Image classification data set "nn_images" (iceberg-project/Seals on GitHub). Class labels (5): crabeater, emperor, pack ice, pack-ice, weddell.

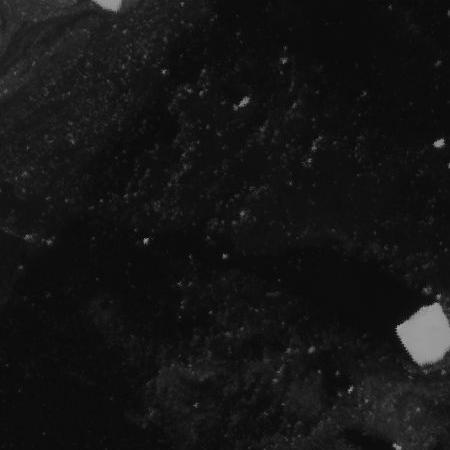
Label: pack ice

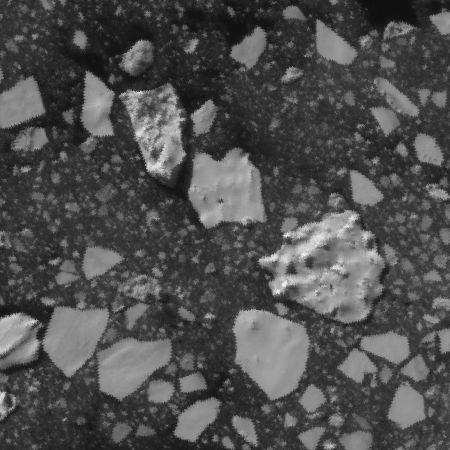
Label: crabeater

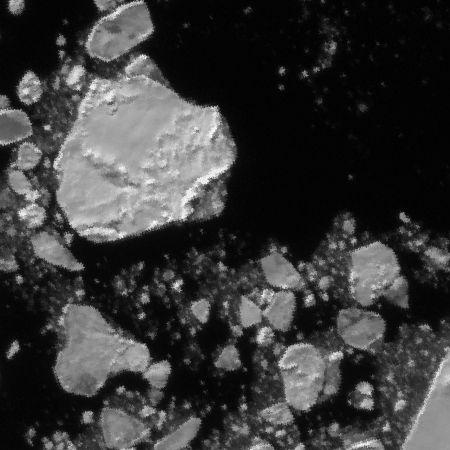
Label: pack-ice

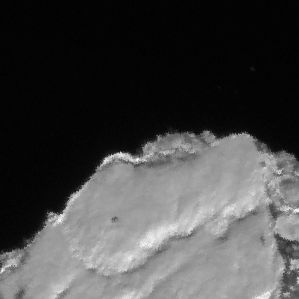
Label: weddell

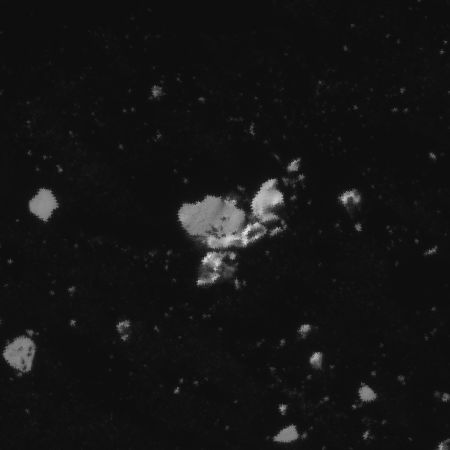
Label: crabeater

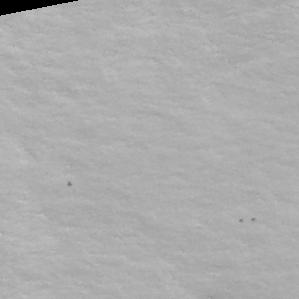
Label: emperor
